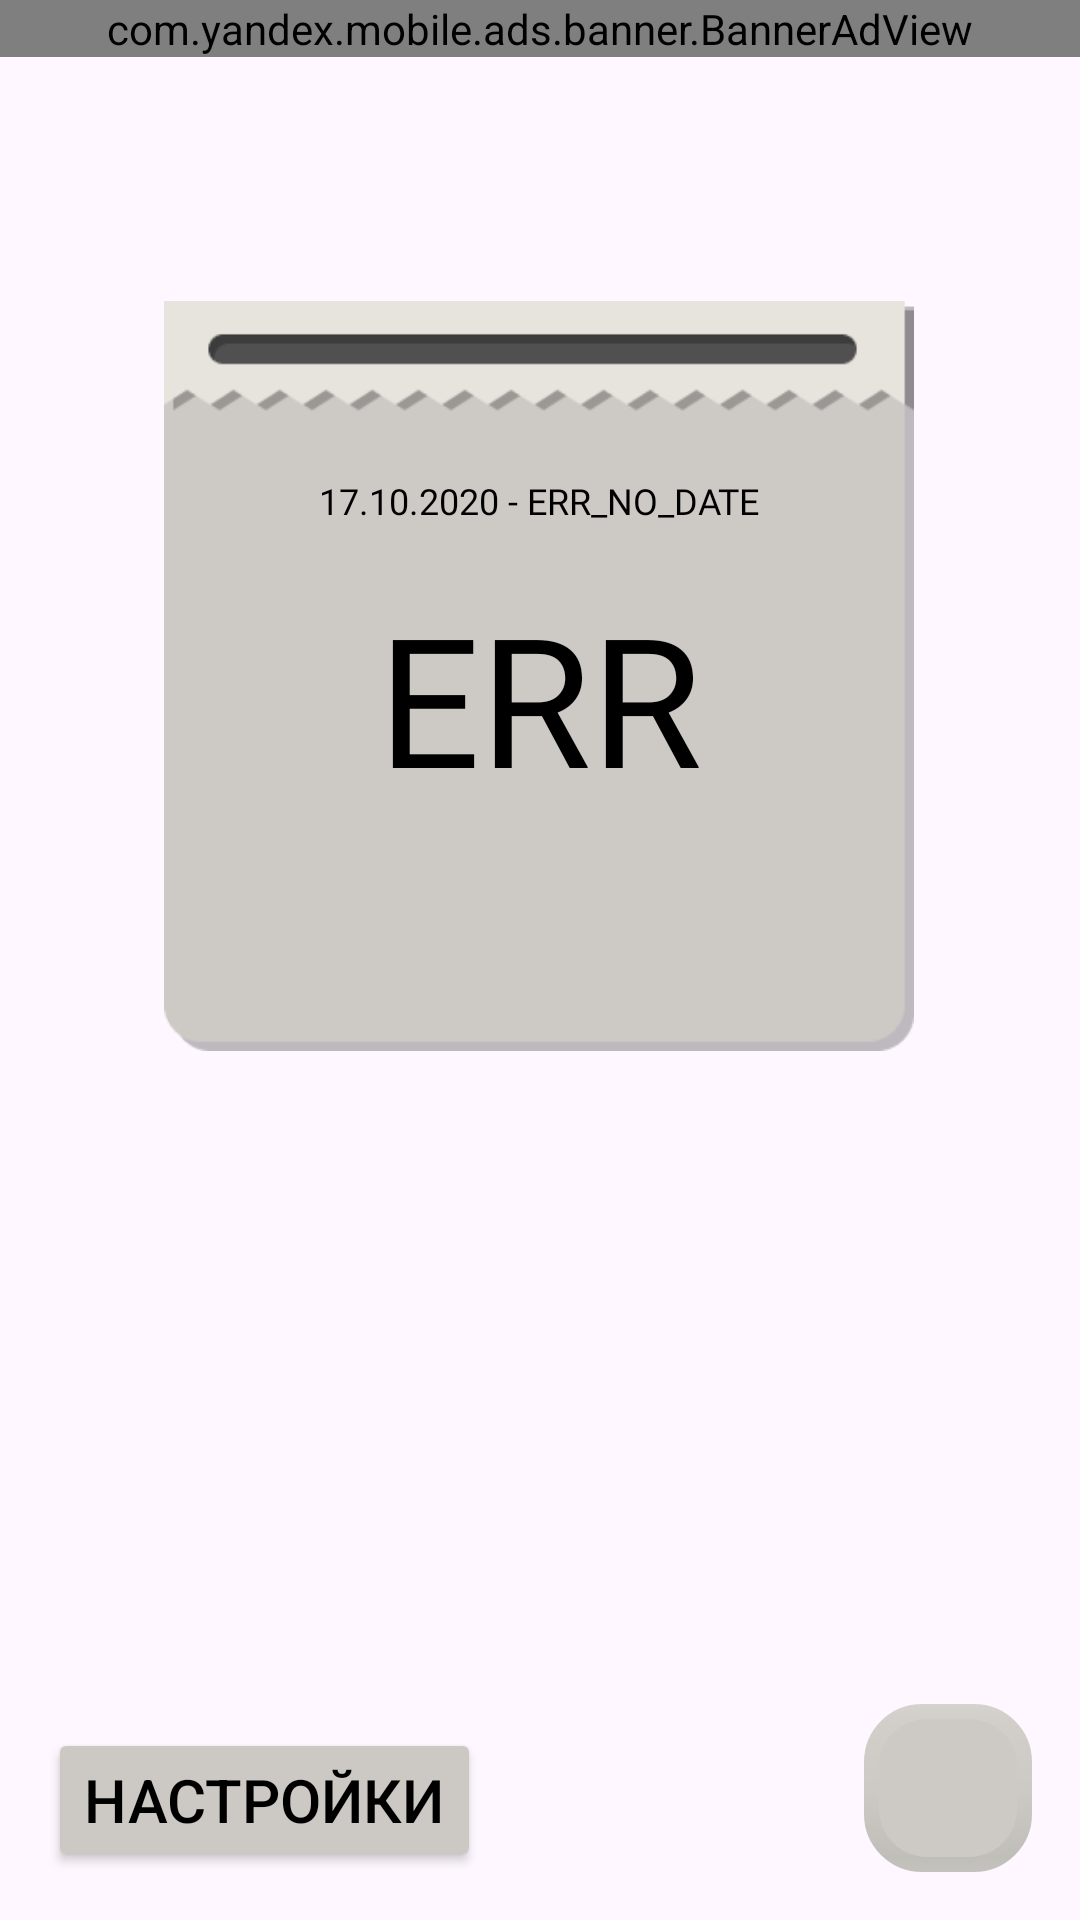

This screen was rendered from an Android layout file. Write that file and the resources it references.
<!-- AndroidManifest.xml: application theme Theme.DaysInLove -->
<!-- res/layout/activity_main.xml -->
<?xml version="1.0" encoding="utf-8"?>
<androidx.constraintlayout.widget.ConstraintLayout xmlns:android="http://schemas.android.com/apk/res/android"
    xmlns:app="http://schemas.android.com/apk/res-auto"
    xmlns:tools="http://schemas.android.com/tools"
    android:id="@+id/main"
    android:layout_width="match_parent"
    android:layout_height="match_parent"
    android:backgroundTint="#CBC8C3"
    tools:context=".CounterActivity">

    <com.yandex.mobile.ads.banner.BannerAdView
        android:id="@+id/ad_container_view"
        android:layout_width="match_parent"
        android:layout_height="wrap_content"
        app:layout_constraintBottom_toBottomOf="parent"
        app:layout_constraintTop_toTopOf="parent"
        app:layout_constraintVertical_bias="0.0"
        tools:layout_editor_absoluteX="0dp" />

    <ImageView
        android:id="@+id/calendar"
        android:layout_width="250dp"
        android:layout_height="250dp"
        android:contentDescription="@string/calendar"
        app:layout_constraintBottom_toBottomOf="parent"
        app:layout_constraintEnd_toEndOf="parent"
        app:layout_constraintHorizontal_bias="0.496"
        app:layout_constraintStart_toStartOf="parent"
        app:layout_constraintTop_toTopOf="parent"
        app:layout_constraintVertical_bias="0.257"
        app:srcCompat="@drawable/calendar" />

    <TextView
        android:id="@+id/labelDaysTogether"
        android:layout_width="171dp"
        android:layout_height="86dp"
        android:fontFamily="@font/aoboshi_one"
        android:gravity="center"
        android:text="@string/err"
        android:textColor="#000000"
        android:textSize="60sp"
        app:layout_constraintBottom_toBottomOf="@+id/calendar"
        app:layout_constraintEnd_toEndOf="@+id/calendar"
        app:layout_constraintHorizontal_bias="0.506"
        app:layout_constraintStart_toStartOf="@+id/calendar"
        app:layout_constraintTop_toTopOf="@+id/calendar"
        app:layout_constraintVertical_bias="0.542" />

    <TextView
        android:id="@+id/labelDates"
        android:layout_width="230dp"
        android:layout_height="45dp"
        android:fontFamily="@font/aoboshi_one"
        android:gravity="center"
        android:text="@string/_17_10_2020_err_no_date"
        android:textColor="#000000"
        android:textSize="12sp"
        app:layout_constraintBottom_toTopOf="@+id/labelDaysTogether"
        app:layout_constraintEnd_toEndOf="@+id/calendar"
        app:layout_constraintHorizontal_bias="0.506"
        app:layout_constraintStart_toStartOf="@+id/calendar"
        app:layout_constraintTop_toTopOf="@+id/calendar"
        app:layout_constraintVertical_bias="1.0" />

    <com.google.android.material.floatingactionbutton.FloatingActionButton
        android:id="@+id/btnShare"
        android:layout_width="wrap_content"
        android:layout_height="wrap_content"
        android:layout_marginEnd="16dp"
        android:layout_marginBottom="16dp"
        android:clickable="true"
        android:contentDescription="@string/share"
        android:focusable="true"
        android:src="@drawable/ic_share"
        app:backgroundTint="#CDCAC5"
        app:borderWidth="5dp"
        app:elevation="0dp"
        app:layout_constraintBottom_toBottomOf="parent"
        app:layout_constraintEnd_toEndOf="parent" />

    <Button
        android:id="@+id/settings"
        android:layout_width="wrap_content"
        android:layout_height="wrap_content"
        android:layout_marginStart="16dp"
        android:layout_marginBottom="16dp"
        android:backgroundTint="#CCC9C4"
        android:text="@string/settings"
        android:textAlignment="center"
        android:textColor="#000000"
        android:textColorLink="#2B2D30"
        android:textScaleX="1"
        android:textSize="20sp"
        app:layout_constraintBottom_toBottomOf="parent"
        app:layout_constraintStart_toStartOf="parent" />

</androidx.constraintlayout.widget.ConstraintLayout>
<!-- resources referenced by this layout -->
<resources>
  <!-- drawable calendar: png bitmap (drawable, 3252 bytes) -->
  <string name="_17_10_2020_err_no_date">17.10.2020 - ERR_NO_DATE</string>
  <string name="calendar">Calendar</string>
  <string name="err">ERR</string>
  <string name="settings">Настройки</string>
  <string name="share">Share</string>
  <style name="Theme.DaysInLove" parent="Base.Theme.DaysInLove" />
  <style name="Base.Theme.DaysInLove" parent="Theme.Material3.DayNight.NoActionBar">
          
          
      </style>
</resources>
